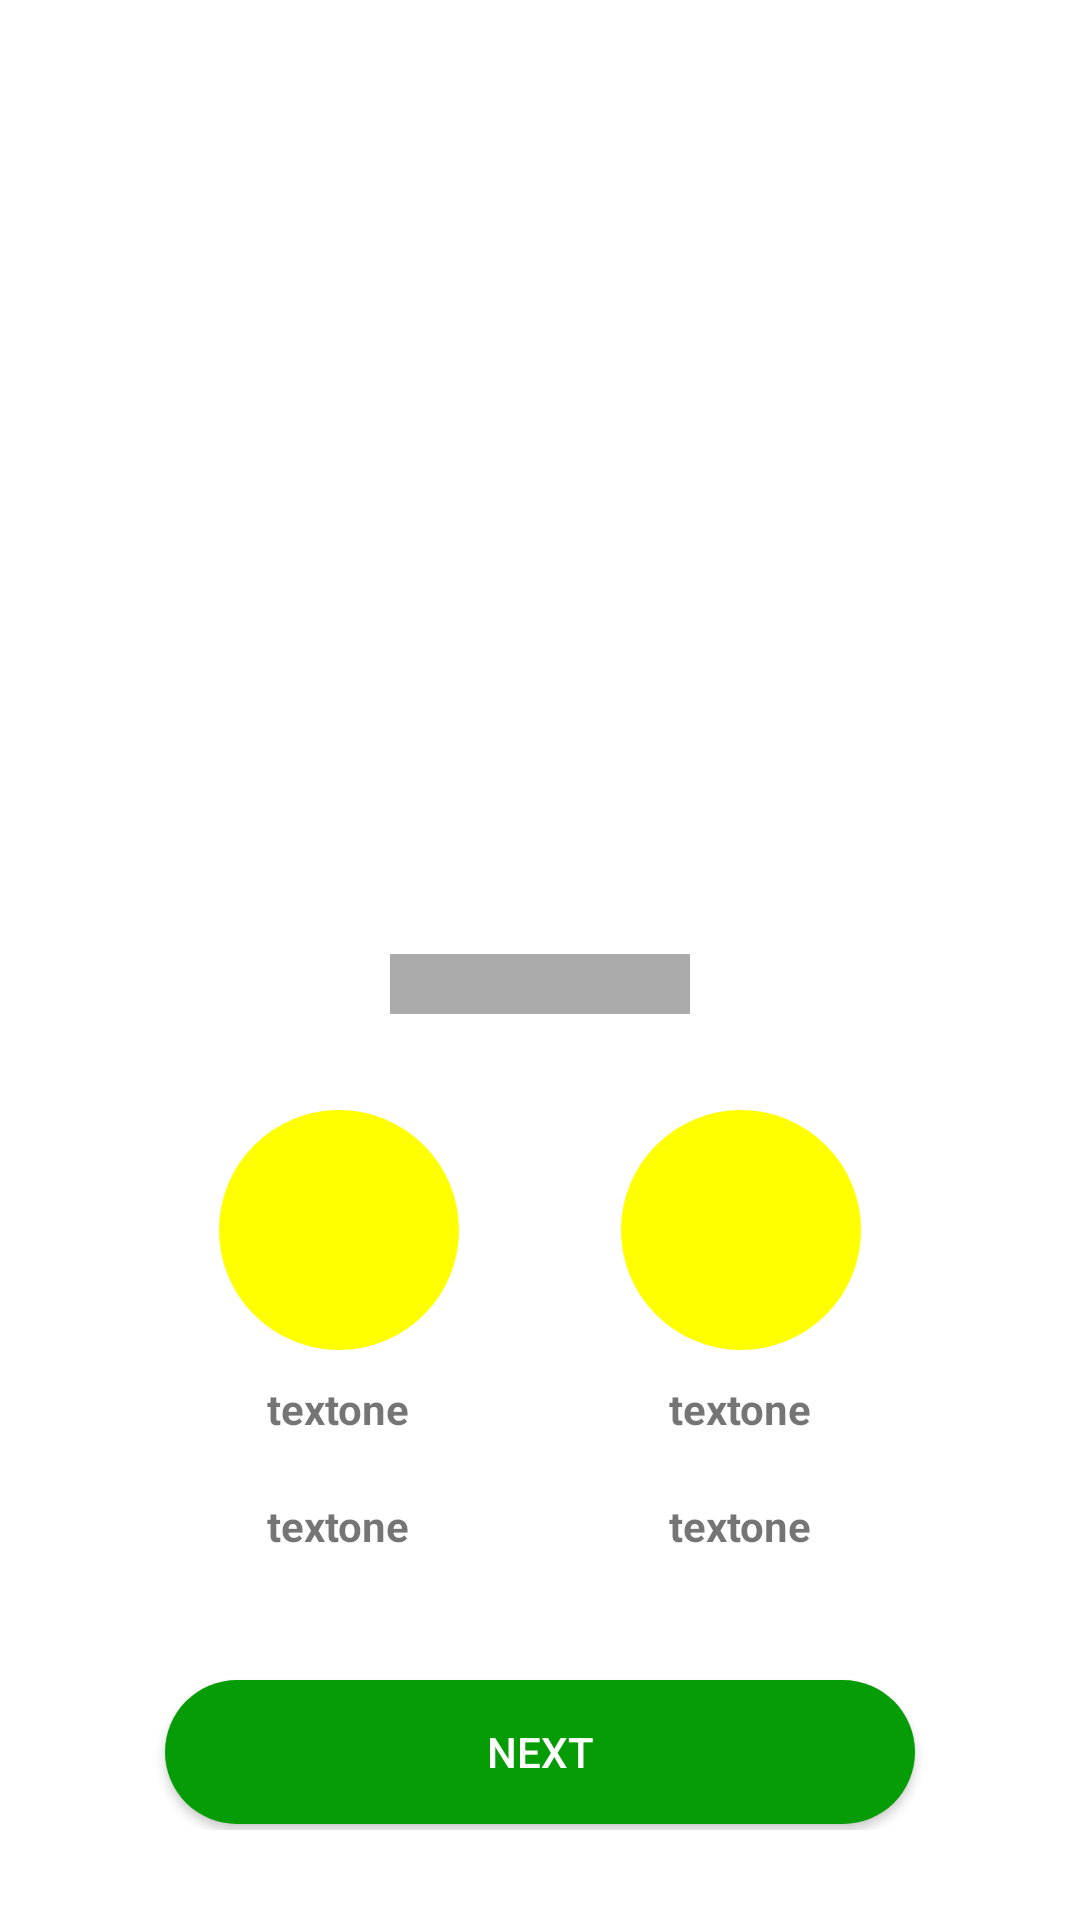

Here is an Android app screen rendered from its layout file. Give the layout XML and the strings, colors and styles it references.
<!-- AndroidManifest.xml: application theme AppTheme -->
<!-- res/layout/fragment_first.xml -->
<?xml version="1.0" encoding="utf-8"?>
<androidx.constraintlayout.widget.ConstraintLayout xmlns:android="http://schemas.android.com/apk/res/android"
    xmlns:app="http://schemas.android.com/apk/res-auto"
    xmlns:tools="http://schemas.android.com/tools"
    android:layout_width="match_parent"
    android:layout_height="match_parent"
    android:background="@color/white"
    android:padding="30dp"
    tools:context=".fragments.FirstFragment">

    <Button
        android:id="@+id/button2"
        android:layout_width="250dp"
        android:layout_height="wrap_content"
        android:layout_marginBottom="2dp"
        android:background="@drawable/button_shape"
        android:text="Next"
        android:textColor="@color/white"
        android:transitionName="button_transmission"
        app:layout_constraintBottom_toBottomOf="parent"
        app:layout_constraintEnd_toEndOf="parent"
        app:layout_constraintStart_toStartOf="parent" />

    <LinearLayout
        android:id="@+id/linearLayout"
        android:layout_width="0dp"
        android:layout_height="wrap_content"
        android:layout_marginStart="16dp"
        android:layout_marginLeft="16dp"
        android:layout_marginEnd="16dp"
        android:layout_marginRight="16dp"
        android:layout_marginBottom="32dp"
        android:orientation="horizontal"
        android:transitionName="linear_transmission"
        app:layout_constraintBottom_toTopOf="@+id/button2"
        app:layout_constraintEnd_toEndOf="parent"
        app:layout_constraintStart_toStartOf="parent">

        <LinearLayout
            android:layout_width="0dp"
            android:layout_height="wrap_content"
            android:layout_weight="1"
            android:gravity="center"
            android:orientation="vertical">

            <ImageButton
                android:layout_width="80dp"
                android:layout_height="80dp"
                android:background="@drawable/circle_shape" />

            <TextView
                android:layout_width="wrap_content"
                android:layout_height="wrap_content"
                android:padding="10dp"
                android:text="textone"
                android:textSize="14sp"
                android:textStyle="bold" />

            <TextView
                android:layout_width="wrap_content"
                android:layout_height="wrap_content"
                android:padding="10dp"
                android:text="textone"
                android:textSize="14sp"
                android:textStyle="bold" />

        </LinearLayout>

        <LinearLayout
            android:layout_width="0dp"
            android:layout_height="wrap_content"
            android:layout_weight="1"
            android:gravity="center"
            android:orientation="vertical">

            <ImageButton
                android:layout_width="80dp"
                android:layout_height="80dp"
                android:background="@drawable/circle_shape" />

            <TextView
                android:layout_width="wrap_content"
                android:layout_height="wrap_content"
                android:padding="10dp"
                android:text="textone"
                android:textSize="14sp"
                android:textStyle="bold" />

            <TextView
                android:layout_width="wrap_content"
                android:layout_height="wrap_content"
                android:padding="10dp"
                android:text="textone"
                android:textSize="14sp"
                android:textStyle="bold" />

        </LinearLayout>

    </LinearLayout>

    <View
        android:id="@+id/view3"
        android:layout_width="100dp"
        android:layout_height="20dp"
        android:layout_marginBottom="32dp"
        android:background="@android:color/darker_gray"
        app:layout_constraintBottom_toTopOf="@+id/linearLayout"
        app:layout_constraintEnd_toEndOf="parent"
        app:layout_constraintStart_toStartOf="parent" />
</androidx.constraintlayout.widget.ConstraintLayout>
<!-- resources referenced by this layout -->
<resources>
  <color name="white">#FFFFFF</color>
  <!-- drawable button_shape (drawable) -->
  <?xml version="1.0" encoding="utf-8"?>
  <shape android:shape="rectangle" xmlns:android="http://schemas.android.com/apk/res/android">
  
  <solid android:color="@color/green_color"/>
      <corners android:radius="50dp"/>
  </shape>
  <!-- drawable circle_shape (drawable) -->
  <?xml version="1.0" encoding="utf-8"?>
  <shape
      xmlns:android="http://schemas.android.com/apk/res/android"
      android:shape="oval">
      <solid android:color="@color/yellow" />
      <size android:height="25dp"
          android:width="25dp"/>
  </shape>
  <style name="AppTheme" parent="Theme.AppCompat.Light.NoActionBar">
          
          <item name="colorPrimary">@color/colorPrimary</item>
          <item name="colorPrimaryDark">@color/colorPrimaryDark</item>
          <item name="colorAccent">@color/colorAccent</item>
          <item name="android:windowActivityTransitions">true</item>
      </style>
  <color name="green_color">#059C05</color>
  <color name="yellow">#ffff00</color>
  <color name="colorPrimary">#008577</color>
  <color name="colorPrimaryDark">#00574B</color>
  <color name="colorAccent">#D81B60</color>
</resources>
